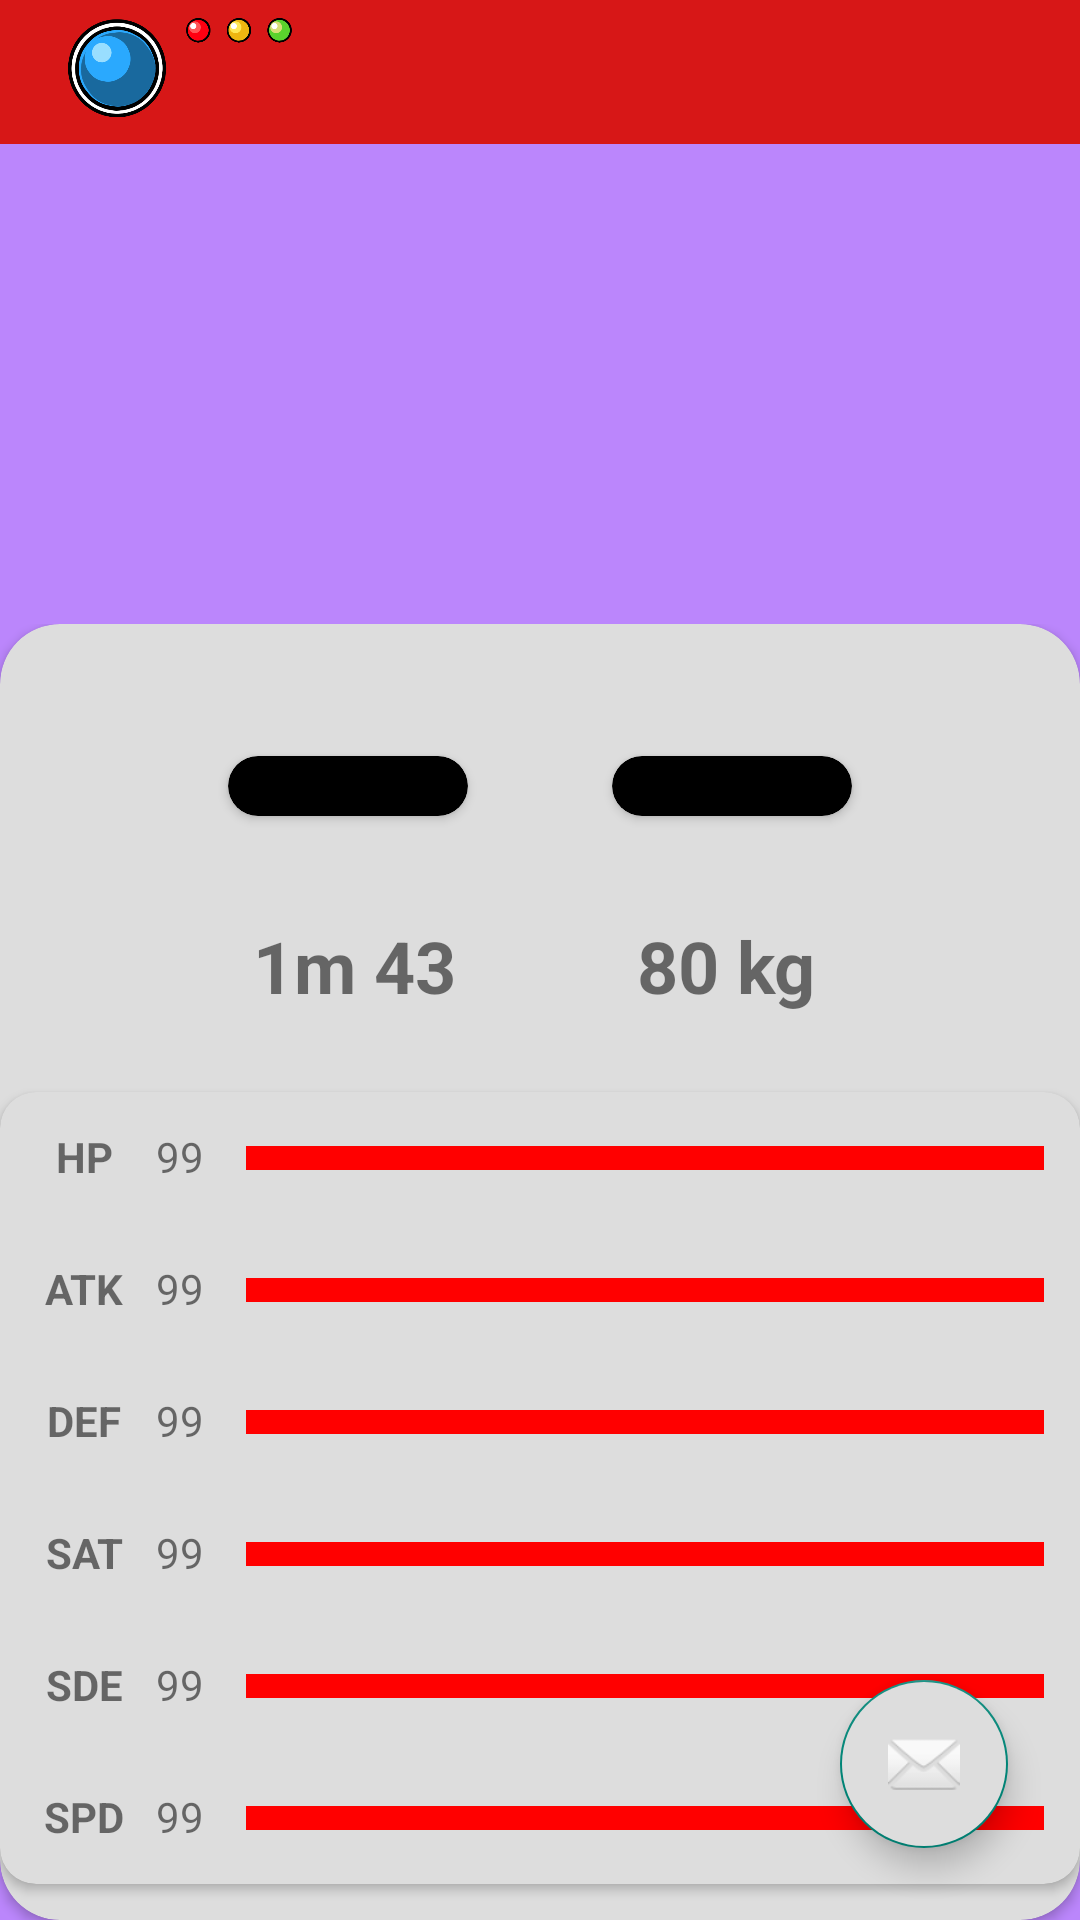

Write the Android layout XML for this screen, with the resource values it uses.
<!-- AndroidManifest.xml: activity theme Theme.PokeApp.NoActionBar -->
<!-- res/layout/activity_info_poke.xml -->
<?xml version="1.0" encoding="utf-8"?>
<androidx.constraintlayout.widget.ConstraintLayout xmlns:android="http://schemas.android.com/apk/res/android"
    xmlns:app="http://schemas.android.com/apk/res-auto"
    xmlns:tools="http://schemas.android.com/tools"
    android:layout_width="match_parent"
    android:layout_height="match_parent"
    tools:context=".view.activity.InfoPokeActivity">

    <ImageView
        android:id="@+id/lista_poke_toolbar_bg"
        android:layout_width="match_parent"
        android:layout_height="48dp"
        android:scaleType="matrix"
        android:src="@drawable/bar_bg3"
        app:layout_constraintBottom_toBottomOf="parent"
        app:layout_constraintLeft_toLeftOf="parent"
        app:layout_constraintRight_toRightOf="parent"
        app:layout_constraintTop_toTopOf="parent"
        app:layout_constraintVertical_bias="0.0"/>

    <include
        android:id="@+id/toolbar_main"
        layout="@layout/toolbar_main"
        android:layout_width="match_parent"
        android:layout_height="48dp"
        app:layout_constraintBottom_toTopOf="@id/info_poke_imagem"
        app:layout_constraintTop_toTopOf="parent"
        app:layout_constraintVertical_bias="1.0" />

    <androidx.appcompat.widget.AppCompatImageView
        android:id="@+id/info_poke_imagem"
        android:layout_width="match_parent"
        android:layout_height="0dp"
        app:layout_constraintTop_toBottomOf="@id/toolbar_main"
        app:layout_constraintBottom_toBottomOf="parent"
        app:layout_constraintLeft_toLeftOf="parent"
        app:layout_constraintRight_toRightOf="parent"
        app:layout_constraintVertical_bias="0"
        app:srcCompat="@color/purple_200"
        >

    </androidx.appcompat.widget.AppCompatImageView>

    <ScrollView
        android:layout_width="wrap_content"
        android:layout_height="wrap_content"
        android:fillViewport="false"
        app:layout_constraintTop_toBottomOf="@id/info_poke_imagem"
        app:layout_constraintBottom_toBottomOf="parent"
        app:layout_constraintLeft_toLeftOf="parent"
        app:layout_constraintRight_toRightOf="parent"
        app:layout_constraintVertical_bias="1">

        <androidx.cardview.widget.CardView
            android:layout_width="match_parent"
            android:layout_height="wrap_content"
            app:cardCornerRadius="20dp"

            >

            <androidx.constraintlayout.widget.ConstraintLayout
                android:layout_width="match_parent"
                android:layout_height="match_parent">

                <androidx.appcompat.widget.LinearLayoutCompat
                    android:id="@+id/info_poke_type_layout"
                    android:layout_width="match_parent"
                    android:layout_height="60dp"
                    android:gravity="center"
                    android:layout_marginTop="24dp"
                    app:layout_constraintBottom_toBottomOf="parent"
                    app:layout_constraintLeft_toLeftOf="parent"
                    app:layout_constraintRight_toRightOf="parent"
                    app:layout_constraintTop_toTopOf="parent"
                    app:layout_constraintVertical_bias="0">

                    <androidx.cardview.widget.CardView
                        android:id="@+id/info_poke_type1"
                        style="@style/info_poke_type"
                        android:backgroundTint="@color/black">

                    </androidx.cardview.widget.CardView>

                    <androidx.cardview.widget.CardView
                        android:id="@+id/info_poke_type2"
                        style="@style/info_poke_type"
                        android:backgroundTint="@color/black">

                    </androidx.cardview.widget.CardView>


                </androidx.appcompat.widget.LinearLayoutCompat>

                <androidx.appcompat.widget.LinearLayoutCompat
                    android:id="@+id/info_poke_size_layout"
                    android:layout_width="match_parent"
                    android:layout_height="60dp"
                    android:gravity="center"
                    app:layout_constraintBottom_toBottomOf="parent"
                    app:layout_constraintLeft_toLeftOf="parent"
                    app:layout_constraintRight_toRightOf="parent"
                    app:layout_constraintTop_toBottomOf="@id/info_poke_type_layout"
                    app:layout_constraintVertical_bias="0">

                    <TextView
                        style="@style/info_poke_size_text"
                        android:text="1m 43" />

                    <TextView
                        style="@style/info_poke_size_text"
                        android:text="80 kg" />


                </androidx.appcompat.widget.LinearLayoutCompat>

                <androidx.cardview.widget.CardView
                    android:id="@+id/info_poke_stats"
                    android:layout_width="wrap_content"
                    android:layout_height="wrap_content"
                    android:layout_margin="12dp"
                    app:cardCornerRadius="12dp"
                    app:layout_constraintBottom_toBottomOf="parent"
                    app:layout_constraintLeft_toLeftOf="parent"
                    app:layout_constraintRight_toRightOf="parent"
                    app:layout_constraintTop_toBottomOf="@id/info_poke_size_layout">


                    <LinearLayout
                        android:id="@+id/info_poke_stats_list"
                        android:layout_width="match_parent"
                        android:layout_height="match_parent"
                        android:orientation="vertical">

                        <LinearLayout
                            android:id="@+id/info_poke_stats_hp"
                            style="@style/info_poke_stats_layout">

                            <TextView
                                style="@style/info_poke_stats_text"
                                android:textStyle="bold"
                                android:text="HP"></TextView>

                            <TextView
                                style="@style/info_poke_stats_text"
                                android:text="99"></TextView>

                            <ImageView
                                style="@style/info_poke_stats_bar"
                                android:src="#FFFF0000"></ImageView>

                        </LinearLayout>

                        <LinearLayout
                            android:id="@+id/info_poke_stats_ataque"
                            style="@style/info_poke_stats_layout">

                            <TextView
                                style="@style/info_poke_stats_text"
                                android:textStyle="bold"
                                android:text="ATK"></TextView>

                            <TextView
                                style="@style/info_poke_stats_text"
                                android:text="99"></TextView>

                            <ImageView
                                style="@style/info_poke_stats_bar"
                                android:src="#FFFF0000"></ImageView>

                        </LinearLayout>

                        <LinearLayout
                            android:id="@+id/info_poke_stats_defesa"
                            style="@style/info_poke_stats_layout">

                            <TextView
                                style="@style/info_poke_stats_text"
                                android:textStyle="bold"
                                android:text="DEF"></TextView>

                            <TextView
                                style="@style/info_poke_stats_text"
                                android:text="99"></TextView>

                            <ImageView
                                style="@style/info_poke_stats_bar"
                                android:src="#FFFF0000"></ImageView>

                        </LinearLayout>

                        <LinearLayout
                            android:id="@+id/info_poke_stats_ataque_especial"
                            style="@style/info_poke_stats_layout">

                            <TextView
                                style="@style/info_poke_stats_text"
                                android:textStyle="bold"
                                android:text="SAT"></TextView>

                            <TextView
                                style="@style/info_poke_stats_text"
                                android:text="99"></TextView>

                            <ImageView
                                style="@style/info_poke_stats_bar"
                                android:src="#FFFF0000"></ImageView>

                        </LinearLayout>

                        <LinearLayout
                            android:id="@+id/info_poke_stats_defesa_especial"
                            style="@style/info_poke_stats_layout">

                            <TextView
                                style="@style/info_poke_stats_text"
                                android:text="SDE"
                                android:textStyle="bold" />

                            <TextView
                                style="@style/info_poke_stats_text"
                                android:text="99" />

                            <ImageView
                                style="@style/info_poke_stats_bar"
                                android:src="#FFFF0000"></ImageView>

                        </LinearLayout>

                        <LinearLayout
                            android:id="@+id/info_poke_stats_velocidade"
                            style="@style/info_poke_stats_layout">

                            <TextView
                                style="@style/info_poke_stats_text"
                                android:text="SPD"
                                android:textStyle="bold"></TextView>

                            <TextView
                                style="@style/info_poke_stats_text"
                                android:text="99"></TextView>

                            <ImageView
                                style="@style/info_poke_stats_bar"
                                android:src="#FFFF0000"></ImageView>

                        </LinearLayout>

                    </LinearLayout>
                </androidx.cardview.widget.CardView>

            </androidx.constraintlayout.widget.ConstraintLayout>

        </androidx.cardview.widget.CardView>
    </ScrollView>

    <com.google.android.material.floatingactionbutton.FloatingActionButton
        android:id="@+id/fab"
        android:layout_width="wrap_content"
        android:layout_height="wrap_content"
        android:layout_marginEnd="24dp"
        android:layout_marginBottom="24dp"
        app:layout_constraintBottom_toBottomOf="parent"
        app:layout_constraintTop_toTopOf="parent"
        app:layout_constraintLeft_toLeftOf="parent"
        app:layout_constraintRight_toRightOf="parent"
        app:layout_constraintVertical_bias="1"
        app:layout_constraintHorizontal_bias="1"
        app:srcCompat="@android:drawable/ic_dialog_email" />

</androidx.constraintlayout.widget.ConstraintLayout>
<!-- res/layout/toolbar_main.xml (included above) -->
<?xml version="1.0" encoding="utf-8"?>
<androidx.appcompat.widget.Toolbar
    xmlns:android="http://schemas.android.com/apk/res/android"
    xmlns:app="http://schemas.android.com/apk/res-auto"
    xmlns:tools="http://schemas.android.com/tools"
    android:id="@+id/toolbar_main"
    android:layout_width="match_parent"
    android:layout_height="48dp"
    android:elevation="4dp"
    android:theme="@style/ThemeOverlay.AppCompat.Dark.ActionBar"
    app:popupTheme="@style/ThemeOverlay.AppCompat.Light"
    app:layout_constraintBottom_toBottomOf="parent"
    app:layout_constraintEnd_toEndOf="parent"
    app:layout_constraintStart_toStartOf="parent"
    app:layout_constraintTop_toTopOf="parent"
    app:layout_constraintVertical_bias="0"
    >

    <androidx.constraintlayout.widget.ConstraintLayout
        android:layout_width="match_parent"
        android:layout_height="48dp"
        android:id="@+id/main_toolbar_layout"
        >

        <ImageView
            android:id="@+id/lista_poke_toolbar_luzes"
            android:layout_width="200dp"
            android:layout_height="48dp"
            android:background="#00CFCFCF"
            android:elevation="8dp"
            android:src="@drawable/topbar_lights"
            app:layout_constraintBottom_toBottomOf="parent"
            app:layout_constraintEnd_toEndOf="parent"
            app:layout_constraintHorizontal_bias="0.0"
            app:layout_constraintStart_toStartOf="parent"
            app:layout_constraintTop_toTopOf="parent" />

    </androidx.constraintlayout.widget.ConstraintLayout>

</androidx.appcompat.widget.Toolbar>
<!-- resources referenced by this layout -->
<resources>
  <!-- drawable bar_bg3: png bitmap (drawable, 9495 bytes) -->
  <!-- drawable topbar_lights: png bitmap (drawable, 69594 bytes) -->
  <style name="info_poke_size_text">
          <item name="android:layout_width">120dp</item>
          <item name="android:layout_height">wrap_content</item>
          <item name="android:layout_margin">2dp</item>
          <item name="android:textSize">24sp</item>
          <item name="android:textAlignment">center</item>
          <item name="android:textStyle">bold</item>
      </style>
  <style name="info_poke_stats_bar">
          <item name="android:layout_width">300dp</item>
          <item name="android:layout_height">8dp</item>
          <item name="android:layout_margin">6dp</item>
      </style>
  <style name="info_poke_stats_layout">
          <item name="android:layout_width">match_parent</item>
          <item name="android:layout_height">match_parent</item>
          <item name="android:orientation">horizontal</item>
          <item name="android:padding">12dp</item>
      </style>
  <style name="info_poke_stats_text">
          <item name="android:layout_width">32dp</item>
          <item name="android:layout_height">wrap_content</item>
          <item name="android:textAlignment">center</item>
      </style>
  <style name="info_poke_type">
          <item name="android:layout_width">80dp</item>
          <item name="android:layout_height">20dp</item>
          <item name="android:layout_margin">24dp</item>
          <item name="cardCornerRadius">20dp</item>
      </style>
  <style name="Theme.PokeApp.NoActionBar">
          <item name="windowActionBar">false</item>
          <item name="windowNoTitle">true</item>
      </style>
  <!-- not gathered from this repository: default colours our renderer supplied (Android Studio template values) -->
  <color name="purple_200">#FFBB86FC</color>
  <color name="black">#FF000000</color>
</resources>
